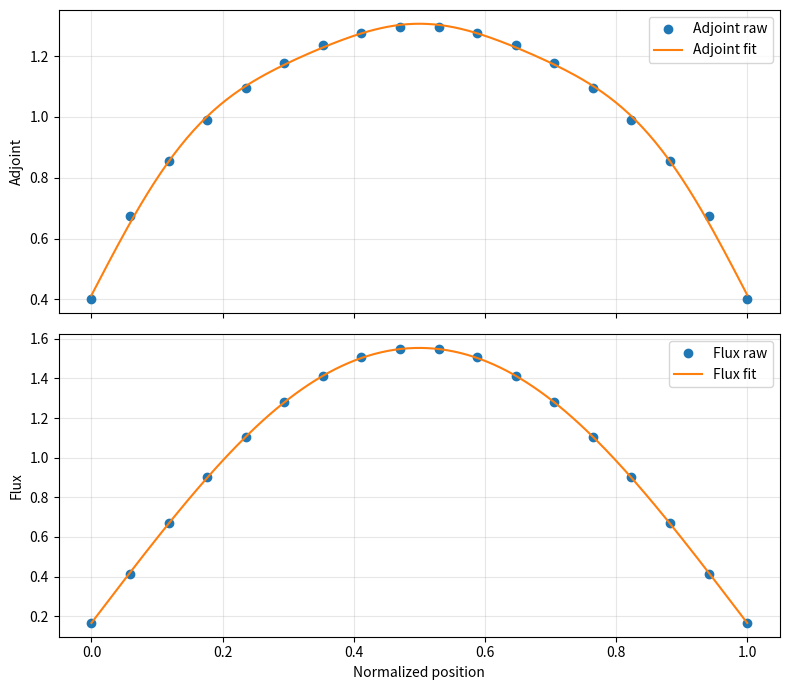

The script that saved this image:
import numpy as np
import matplotlib.pyplot as plt
from scipy.optimize import curve_fit

def _sine_harmonics(x, A1, A3, A5, L, D):
    return A1*np.sin(np.pi*x/L) + A3*np.sin(3*np.pi*x/L) + A5*np.sin(5*np.pi*x/L) + D


def _fit_profile(profile, n_nodes=None):
    """Normalize a flux/adjoint profile and fit sine harmonics.

    If n_nodes differs from len(profile), evaluates the fitted curve at n_nodes
    uniformly-spaced points to interpolate to the mesh. Returns (profile, fit_params).
    """
    x_orig = np.linspace(0, 1, len(profile))
    normalized = profile / (np.sum(profile) / len(profile))
    amp = normalized.max() - normalized.min()
    try:
        popt, _ = curve_fit(
            _sine_harmonics, x_orig, normalized,
            p0=(amp, amp, amp, 1.0, normalized.min()),
        )
    except Exception:
        popt = (amp, 0.0, 0.0, 1.0, normalized.min())

    if n_nodes is not None and n_nodes != len(profile):
        x_new = np.linspace(0, 1, n_nodes)
        return _sine_harmonics(x_new, *popt), popt

    return normalized, popt

# Raw flux and adjoint profiles from mpact run
_RAW_ADJOINT = np.array([
    2.48E+04, 4.15E+04, 5.27E+04, 6.10E+04, 6.75E+04, 7.26E+04,
    7.63E+04, 7.87E+04, 7.99E+04, 7.99E+04, 7.87E+04, 7.63E+04,
    7.26E+04, 6.75E+04, 6.10E+04, 5.27E+04, 4.15E+04, 2.48E+04,
])
_RAW_FLUX = np.array([
    1.63E+01, 4.02E+01, 6.49E+01, 8.74E+01, 1.07E+02, 1.24E+02,
    1.37E+02, 1.46E+02, 1.50E+02, 1.50E+02, 1.46E+02, 1.37E+02,
    1.24E+02, 1.07E+02, 8.74E+01, 6.49E+01, 4.02E+01, 1.63E+01,
])

if __name__ == "__main__":
    profiles = {
        "Adjoint": _RAW_ADJOINT/(np.sum(_RAW_ADJOINT) / len(_RAW_ADJOINT)),
        "Flux": _RAW_FLUX/(np.sum(_RAW_FLUX) / len(_RAW_FLUX)),
    }

    fig, axes = plt.subplots(len(profiles), 1, figsize=(8, 7), sharex=True)
    if len(profiles) == 1:
        axes = [axes]

    for ax, (label, profile) in zip(axes, profiles.items()):
        fitted_profile, fit_params = _fit_profile(profile)
        x_raw = np.linspace(0, 1, len(profile))
        x_fit = np.linspace(0, 1, 200)
        fit_curve = _sine_harmonics(x_fit, *fit_params)

        ax.plot(x_raw, profile, "o", label=f"{label} raw")
        ax.plot(x_fit, fit_curve, "-", label=f"{label} fit")
        ax.set_ylabel(label)
        ax.grid(True, alpha=0.3)
        ax.legend()

        print(f"{label} fitted profile:", fitted_profile)
        print(f"{label} fit parameters:", fit_params)

    axes[-1].set_xlabel("Normalized position")
    fig.tight_layout()
    plt.show()
